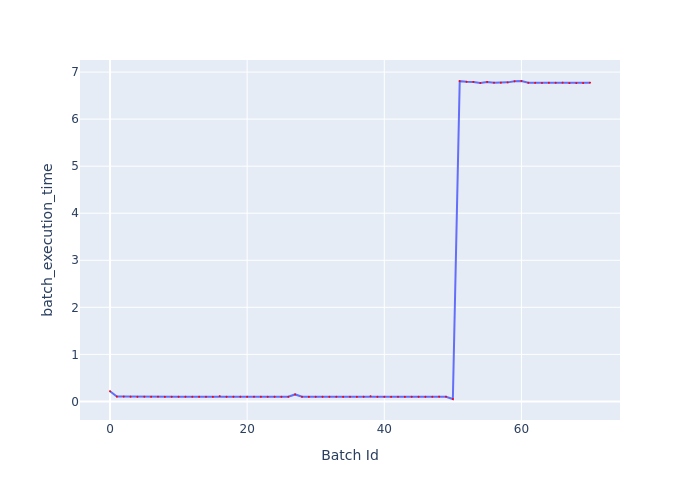

Values plotted in this chart, from the file beside it:
Batch Id, batch_execution_time
0, 0.2174
1, 0.1034
2, 0.1027
3, 0.1002
4, 0.09816
5, 0.1006
6, 0.09938
7, 0.09944
8, 0.09825
9, 0.09876
10, 0.09915
11, 0.09885
12, 0.09883
13, 0.0986
14, 0.09843
15, 0.09809
16, 0.1119
17, 0.09848
18, 0.0991
19, 0.09895
20, 0.09869
21, 0.09931
22, 0.09908
23, 0.09831
24, 0.09897
25, 0.09813
26, 0.09863
27, 0.1486
28, 0.09839
29, 0.09823
30, 0.09824
31, 0.09829
32, 0.09798
33, 0.09799
34, 0.09785
35, 0.09767
36, 0.09779
37, 0.0993
38, 0.1101
39, 0.09834
40, 0.09866
41, 0.09817
42, 0.09845
43, 0.09822
44, 0.09787
45, 0.09832
46, 0.09814
47, 0.09777
48, 0.1014
49, 0.1006
50, 0.0514
51, 6.807
52, 6.794
53, 6.791
54, 6.768
55, 6.791
56, 6.774
57, 6.775
58, 6.781
59, 6.804
... 11 more rows
